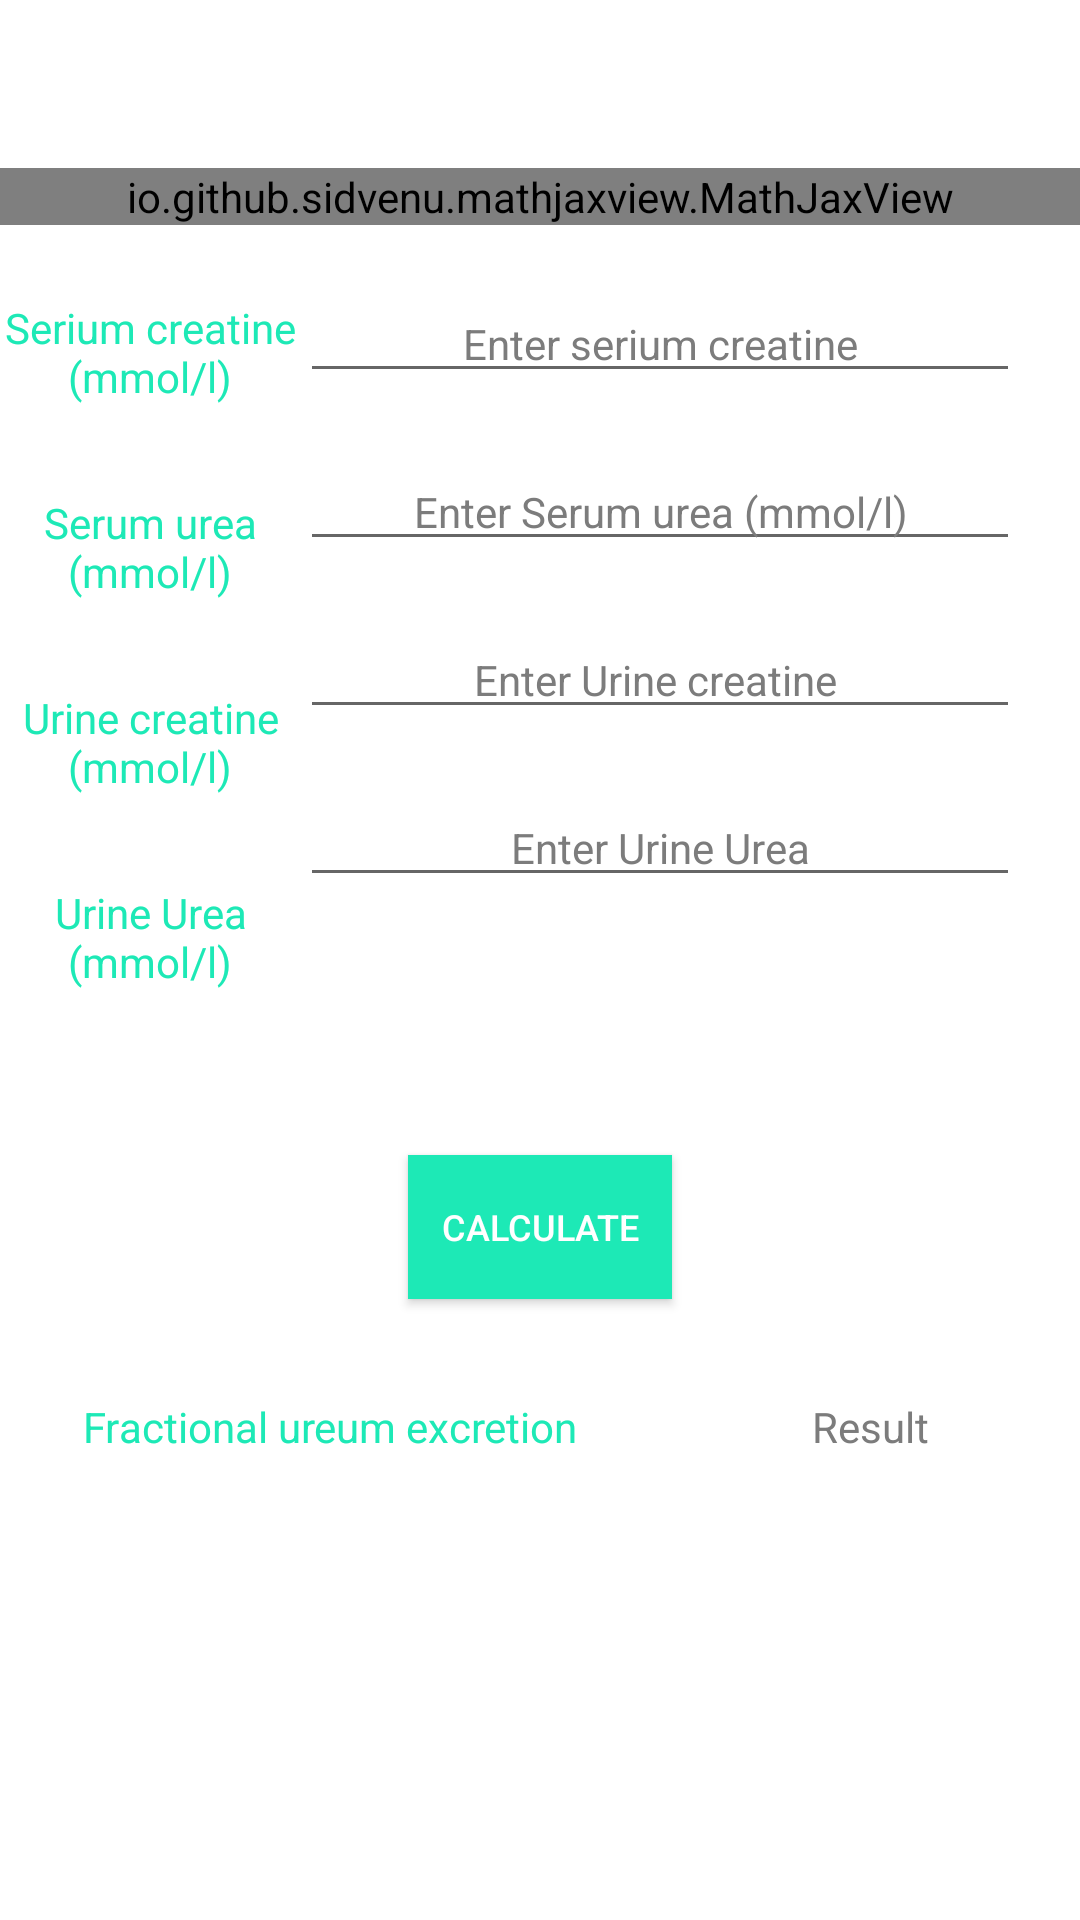

Here is an Android app screen rendered from its layout file. Give the layout XML and the strings, colors and styles it references.
<!-- AndroidManifest.xml: application theme AppTheme -->
<!-- res/layout/formula8.xml -->
<?xml version="1.0" encoding="utf-8"?>
<RelativeLayout xmlns:android="http://schemas.android.com/apk/res/android"
    xmlns:app="http://schemas.android.com/apk/res-auto"
    android:id="@+id/formula1"
    android:layout_width="match_parent"
    android:layout_height="match_parent"

    android:background="#FFFFFF">

    <include
        android:id="@+id/toolBar"
        layout="@layout/toolbar"
        android:layout_width="match_parent"
        android:layout_height="wrap_content"
         />



    
    <io.github.sidvenu.mathjaxview.MathJaxView
        android:id="@+id/formula1Text"
        android:layout_width="match_parent"
        android:layout_height="wrap_content"
        android:layout_below="@+id/toolBar"
        android:background="#FFFFFF"

        />


    <TextView
        android:id="@+id/SC"
        android:layout_width="100dp"
        android:layout_height="45dp"
        android:layout_below="@+id/formula1Text"
        android:layout_alignParentStart="true"
        android:layout_alignParentLeft="true"
        android:layout_marginTop="20dp"
        android:gravity="center"
        android:text="Serium creatine (mmol/l)"
        android:textColor="#1DE9B6" />

    <EditText
        android:id="@+id/SCIn"
        android:layout_width="wrap_content"
        android:layout_height="wrap_content"
        android:layout_below="@+id/formula1Text"
        android:layout_alignParentEnd="true"
        android:layout_alignParentRight="true"
        android:layout_marginTop="20dp"
        android:layout_marginEnd="20dp"
        android:layout_marginRight="20dp"
        android:layout_toEndOf="@+id/SC"
        android:layout_toRightOf="@+id/SC"
        android:ems="10"
        android:gravity="center"
        android:hint="Enter serium creatine"
        android:inputType="numberDecimal"
        android:textColor="#000000"
        android:textColorHint="#7C7C7C"
        android:textSize="14sp" />

    <TextView
        android:id="@+id/SU"
        android:layout_width="100dp"
        android:layout_height="45dp"
        android:layout_below="@+id/SC"
        android:layout_marginTop="20dp"
        android:gravity="center"
        android:text="Serum urea (mmol/l)"
        android:textColor="#1DE9B6" />

    <EditText
        android:id="@+id/SUIn"
        android:layout_width="wrap_content"
        android:layout_height="wrap_content"
        android:layout_below="@+id/SCIn"
        android:layout_alignParentEnd="true"
        android:layout_alignParentRight="true"
        android:layout_marginTop="20dp"
        android:layout_marginEnd="20dp"
        android:layout_marginRight="20dp"
        android:layout_toEndOf="@+id/SU"
        android:layout_toRightOf="@+id/SU"
        android:autofillHints=""
        android:ems="10"
        android:gravity="center"
        android:hint="Enter Serum urea (mmol/l)"
        android:inputType="numberDecimal"
        android:textColor="#000000"
        android:textColorHint="#7C7C7C"
        android:textSize="14sp" />

    <TextView
        android:id="@+id/UC"
        android:layout_width="100dp"
        android:layout_height="45dp"
        android:layout_below="@+id/SU"
        android:layout_alignParentStart="true"
        android:layout_alignParentLeft="true"
        android:layout_marginTop="20dp"
        android:gravity="center"
        android:text="Urine creatine (mmol/l)"
        android:textColor="#1DE9B6" />

    <EditText
        android:id="@+id/UCIn"
        android:layout_width="wrap_content"
        android:layout_height="wrap_content"
        android:layout_below="@+id/SUIn"
        android:layout_alignParentEnd="true"
        android:layout_alignParentRight="true"
        android:layout_marginTop="20dp"
        android:layout_marginEnd="20dp"
        android:layout_marginRight="20dp"
        android:layout_toEndOf="@+id/UC"
        android:layout_toRightOf="@+id/UC"
        android:ems="10"
        android:gravity="center"
        android:hint="Enter Urine creatine "
        android:inputType="numberDecimal"
        android:textColor="#000000"
        android:textColorHint="#7C7C7C"
        android:textSize="14sp"
        android:importantForAutofill="no" />
    <TextView
        android:id="@+id/UU"
        android:layout_width="100dp"
        android:layout_height="45dp"
        android:layout_below="@+id/UC"
        android:layout_alignParentStart="true"
        android:layout_alignParentLeft="true"
        android:layout_marginTop="20dp"
        android:gravity="center"
        android:text="Urine Urea (mmol/l)"
        android:textColor="#1DE9B6" />

    <EditText
        android:id="@+id/UUIn"
        android:layout_width="wrap_content"
        android:layout_height="wrap_content"
        android:layout_below="@+id/UCIn"
        android:layout_alignParentEnd="true"
        android:layout_alignParentRight="true"
        android:layout_marginTop="20dp"
        android:layout_marginEnd="20dp"
        android:layout_marginRight="20dp"
        android:layout_toEndOf="@+id/UU"
        android:layout_toRightOf="@+id/UU"
        android:ems="10"
        android:gravity="center"
        android:hint="Enter Urine Urea"
        android:inputType="numberDecimal"
        android:textColor="#000000"
        android:textColorHint="#7C7C7C"
        android:textSize="14sp"
        android:importantForAutofill="no" />



    <Button
        android:id="@+id/button"
        android:layout_width="wrap_content"
        android:layout_height="wrap_content"
        android:layout_below="@id/UU"
        android:layout_centerHorizontal="true"
        android:layout_marginTop="50dp"
        android:background="#1DE9B6"
        android:shadowColor="#1DE9B6"
        android:text="@string/calculate"
        android:textColor="#FFFFFF"
        android:textColorHighlight="#1DE9B6"
        android:textSize="12sp" />


    <TextView
        android:id="@+id/FEU"
        android:layout_width="220dp"
        android:layout_height="45dp"
        android:layout_below="@id/button"
        android:layout_marginTop="20dp"
        android:gravity="center"
        android:text="Fractional ureum excretion"
        android:textColor="#1DE9B6" />

    <TextView
        android:id="@+id/result"
        android:layout_width="150dp"
        android:layout_height="45dp"
        android:layout_below="@id/button"
        android:layout_marginTop="20dp"
        android:layout_toEndOf="@id/FEU"
        android:layout_toRightOf="@id/FEU"
        android:gravity="center"
        android:text="@string/result"
        android:textColor="#7C7C7C" />


</RelativeLayout>
<!-- res/layout/toolbar.xml (included above) -->
<?xml version="1.0" encoding="utf-8"?>
<androidx.appcompat.widget.Toolbar
    xmlns:android="http://schemas.android.com/apk/res/android"
    xmlns:app="http://schemas.android.com/apk/res-auto"
    android:layout_width="match_parent"
    android:layout_height="wrap_content"
    android:id="@+id/toolbar"
    android:fitsSystemWindows="true"
    android:minHeight="?attr/actionBarSize"
    app:theme="@style/MyToolbarStyle"
    android:background="?attr/colorAccent"
    >
</androidx.appcompat.widget.Toolbar>
<!-- resources referenced by this layout -->
<resources>
  <string name="calculate">Calculate</string>
  <string name="result">Result</string>
  <style name="MyToolbarStyle" parent="ThemeOverlay.AppCompat.ActionBar">
          <item name="android:textColorSecondary">#37474F</item>
      </style>
  <style name="AppTheme" parent="Theme.AppCompat.Light.NoActionBar">
          
          <item name="colorPrimary">#1DE9B6</item>
          <item name="colorPrimaryDark">#37474F</item>
          <item name="colorAccent">#FFFFFF</item>
  
      </style>
</resources>
